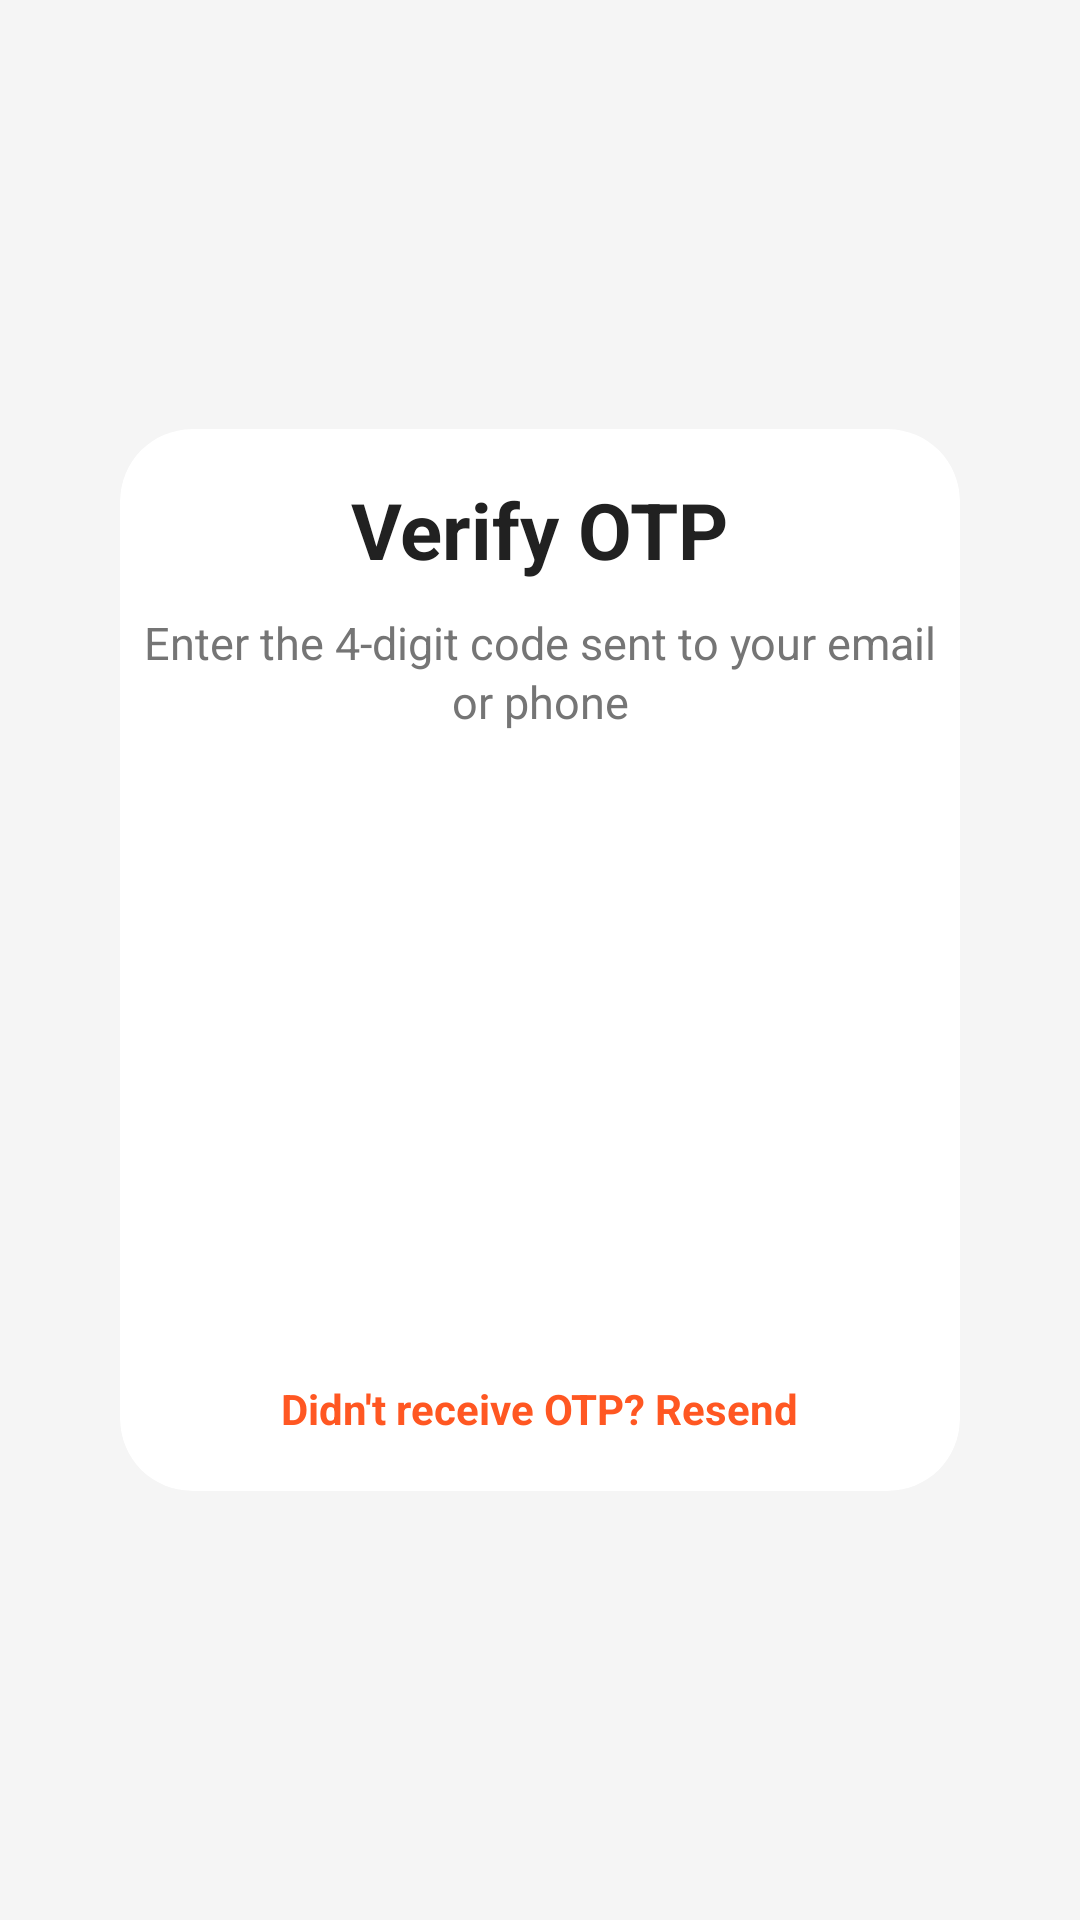

The Android layout XML behind this screen, and the referenced resources:
<!-- AndroidManifest.xml: application theme Theme.SkinCare -->
<!-- res/layout/otp.xml -->
<?xml version="1.0" encoding="utf-8"?>
<LinearLayout
    xmlns:android="http://schemas.android.com/apk/res/android"
    xmlns:app="http://schemas.android.com/apk/res-auto"
    android:layout_width="match_parent"
    android:layout_height="match_parent"
    android:orientation="vertical"
    android:padding="24dp"
    android:gravity="center"
    android:background="#F5F5F5">

    
    <androidx.cardview.widget.CardView
        android:layout_width="match_parent"
        android:layout_height="wrap_content"
        android:layout_margin="16dp"
        android:paddingTop="32dp"
        android:paddingBottom="32dp"
        android:paddingStart="24dp"
        android:paddingEnd="24dp"
        android:clipToPadding="false"
        app:cardCornerRadius="24dp"
        app:cardElevation="14dp"
        app:cardBackgroundColor="#FFFFFF">

        <LinearLayout
            android:layout_width="match_parent"
            android:layout_height="wrap_content"
            android:orientation="vertical"
            android:gravity="center">

            
            <TextView
                android:id="@+id/tvOtpTitle"
                android:layout_width="wrap_content"
                android:layout_height="wrap_content"
                android:text="Verify OTP"
                android:textSize="26sp"
                android:textColor="#212121"
                android:textStyle="bold"
                android:layout_marginBottom="10dp"
                android:layout_marginTop="16dp"/>

            
            <TextView
                android:id="@+id/tvOtpSubtitle"
                android:layout_width="wrap_content"
                android:layout_height="wrap_content"
                android:text="Enter the 4-digit code sent to your email or phone"
                android:textSize="15sp"
                android:textColor="#757575"
                android:layout_marginBottom="28dp"
                android:gravity="center"
                android:lineSpacingExtra="2dp"/>

            
            <LinearLayout
                android:id="@+id/otpContainer"
                android:layout_width="wrap_content"
                android:layout_height="wrap_content"
                android:orientation="horizontal"
                android:gravity="center"
                android:layout_marginBottom="36dp"
                android:weightSum="4">

                <EditText
                    android:id="@+id/etOtp1"
                    android:layout_width="64dp"
                    android:layout_height="64dp"
                    android:layout_margin="8dp"
                    android:background="@drawable/otp_background"
                    android:gravity="center"
                    android:inputType="number"
                    android:textSize="22sp"
                    android:maxLength="1"
                    android:textColor="#212121"/>

                <EditText
                    android:id="@+id/etOtp2"
                    android:layout_width="64dp"
                    android:layout_height="64dp"
                    android:layout_margin="8dp"
                    android:background="@drawable/otp_background"
                    android:gravity="center"
                    android:inputType="number"
                    android:textSize="22sp"
                    android:maxLength="1"
                    android:textColor="#212121"/>

                <EditText
                    android:id="@+id/etOtp3"
                    android:layout_width="64dp"
                    android:layout_height="64dp"
                    android:layout_margin="8dp"
                    android:background="@drawable/otp_background"
                    android:gravity="center"
                    android:inputType="number"
                    android:textSize="22sp"
                    android:maxLength="1"
                    android:textColor="#212121"/>

                <EditText
                    android:id="@+id/etOtp4"
                    android:layout_width="64dp"
                    android:layout_height="64dp"
                    android:layout_margin="8dp"
                    android:background="@drawable/otp_background"
                    android:gravity="center"
                    android:inputType="number"
                    android:textSize="22sp"
                    android:maxLength="1"
                    android:textColor="#212121"/>
            </LinearLayout>

            
            <Button
                android:id="@+id/btnVerifyOtp"
                android:layout_width="match_parent"
                android:layout_height="50dp"
                android:text="Verify"
                android:textSize="16sp"
                android:textColor="#FFFFFF"
                android:layout_marginBottom="16dp"
                android:stateListAnimator="@null"
                android:backgroundTint="@color/primary_color"

                />

            
            <TextView
                android:id="@+id/tvResendOtp"
                android:layout_width="wrap_content"
                android:layout_height="wrap_content"
                android:text="Didn't receive OTP? Resend"
                android:textColor="#FF5722"
                android:textStyle="bold"
                android:textSize="14sp"
                android:clickable="true"
                android:focusable="true"
                android:layout_marginTop="6dp"
                android:layout_marginBottom="18dp"
                />

        </LinearLayout>
    </androidx.cardview.widget.CardView>

</LinearLayout>
<!-- resources referenced by this layout -->
<resources>
  <color name="primary_color">#9CAF88</color>
  <style name="Theme.SkinCare" parent="Base.Theme.SkinCare">
          
          <item name="android:navigationBarColor">@android:color/transparent</item>
          <item name="android:statusBarColor">@android:color/transparent</item>
          <item name="android:windowLightStatusBar">?attr/isLightTheme</item>
      </style>
</resources>
